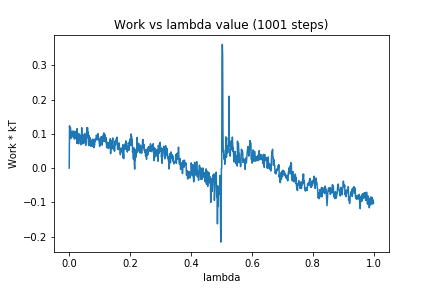

Source data for this figure (header and first rows):
0, 0.0
1, 0.1232
2, 0.114
3, 0.08651
4, 0.1184
5, 0.08588
6, 0.09119
7, 0.09032
8, 0.1069
9, 0.09196
10, 0.1021
11, 0.1076
12, 0.09126
13, 0.1076
14, 0.09072
15, 0.1042
16, 0.09056
17, 0.08473
18, 0.107
19, 0.09709
20, 0.107
21, 0.1056
22, 0.1016
23, 0.08511
24, 0.1045
25, 0.07237
26, 0.1152
27, 0.09233
28, 0.1012
29, 0.07282
30, 0.09262
31, 0.07061
32, 0.1
33, 0.08185
34, 0.08774
35, 0.09674
36, 0.08823
37, 0.08931
38, 0.06808
39, 0.0775
40, 0.07793
41, 0.1178
42, 0.08483
43, 0.0885
44, 0.09235
45, 0.0707
46, 0.09694
47, 0.08898
48, 0.0729
49, 0.08896
50, 0.07667
51, 0.1007
52, 0.08932
53, 0.08837
54, 0.06601
55, 0.07584
56, 0.09605
57, 0.09501
58, 0.1174
59, 0.08875
60, 0.1181
... 940 more rows
